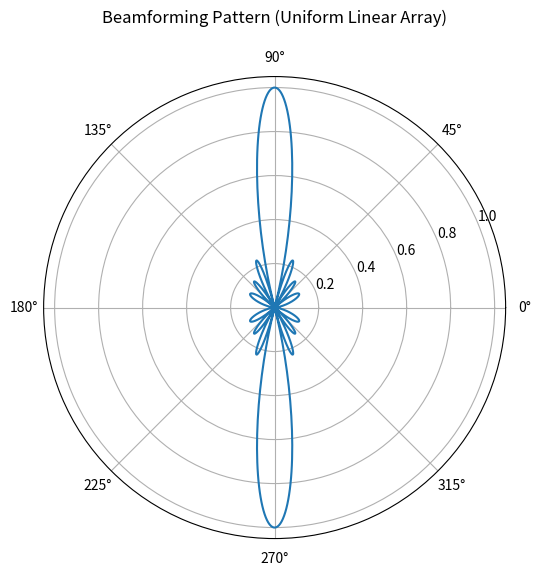

Write the Python code that produced this figure. (Note: this script raises an exception after producing the figure.)
# Beamforming Pattern for a Uniform Linear Array
# This code generates a polar plot of the beamforming pattern for a uniform linear array (ULA) antenna.
# The pattern is calculated based on the number of antennas, antenna spacing, and steering phase shift.
# The plot is saved as a PNG file in the "plots" directory.

import numpy as np
import matplotlib.pyplot as plt

theta = np.linspace(-np.pi, np.pi, 1000)
N = 8          # Number of antennas
d = 0.5        # Antenna spacing (λ/2)
k = 2 * np.pi  # Wave number
beta = 0       # Steering phase shift

psi = k * d * np.cos(theta) + beta
AF = np.abs(np.sin(N * psi / 2) / (N * np.sin(psi / 2)))
AF = AF / np.max(AF)  # Normalize

plt.figure(figsize=(6, 6))
plt.polar(theta, AF)
plt.title("Beamforming Pattern (Uniform Linear Array)", pad=20)
plt.savefig("plots/beamforming_pattern.png")
plt.show()
plt.close()